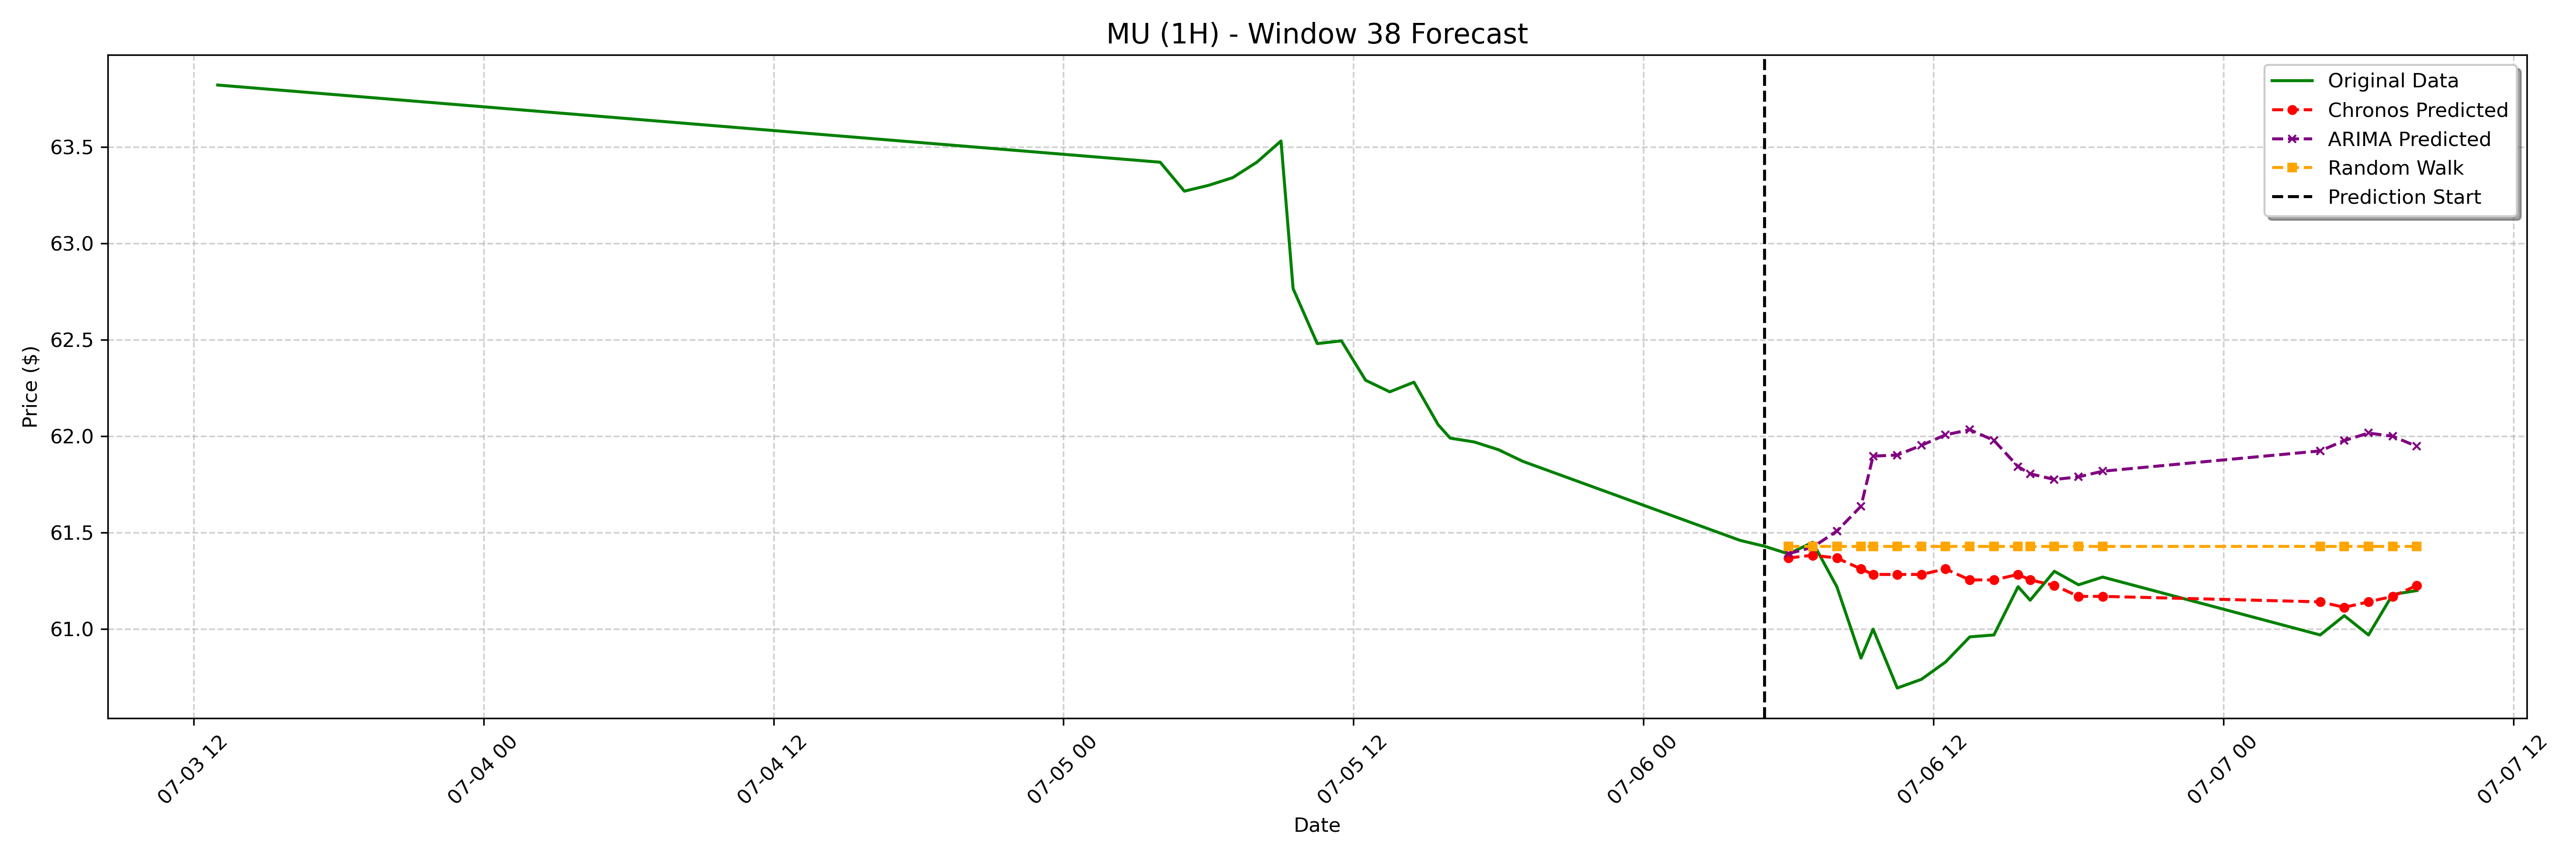

The table this chart was drawn from, first rows:
date, actual, chronos_forecast, arima_forecast, random_walk_forecast
2023-07-06 06:00:00-04:00, 61.39, 61.37, 61.39, 61.43
2023-07-06 07:00:00-04:00, 61.45, 61.38, 61.42, 61.43
2023-07-06 08:00:00-04:00, 61.22, 61.37, 61.51, 61.43
2023-07-06 09:00:00-04:00, 60.85, 61.31, 61.64, 61.43
2023-07-06 09:30:00-04:00, 61.0, 61.28, 61.9, 61.43
2023-07-06 10:30:00-04:00, 60.7, 61.28, 61.9, 61.43
2023-07-06 11:30:00-04:00, 60.74, 61.28, 61.95, 61.43
2023-07-06 12:30:00-04:00, 60.83, 61.31, 62.01, 61.43
2023-07-06 13:30:00-04:00, 60.96, 61.26, 62.03, 61.43
2023-07-06 14:30:00-04:00, 60.97, 61.26, 61.98, 61.43
2023-07-06 15:30:00-04:00, 61.22, 61.28, 61.84, 61.43
2023-07-06 16:00:00-04:00, 61.15, 61.26, 61.81, 61.43
2023-07-06 17:00:00-04:00, 61.3, 61.23, 61.78, 61.43
2023-07-06 18:00:00-04:00, 61.23, 61.17, 61.79, 61.43
2023-07-06 19:00:00-04:00, 61.27, 61.17, 61.82, 61.43
2023-07-07 04:00:00-04:00, 60.97, 61.14, 61.92, 61.43
2023-07-07 05:00:00-04:00, 61.07, 61.11, 61.98, 61.43
2023-07-07 06:00:00-04:00, 60.97, 61.14, 62.02, 61.43
2023-07-07 07:00:00-04:00, 61.18, 61.17, 62, 61.43
2023-07-07 08:00:00-04:00, 61.2, 61.23, 61.95, 61.43
